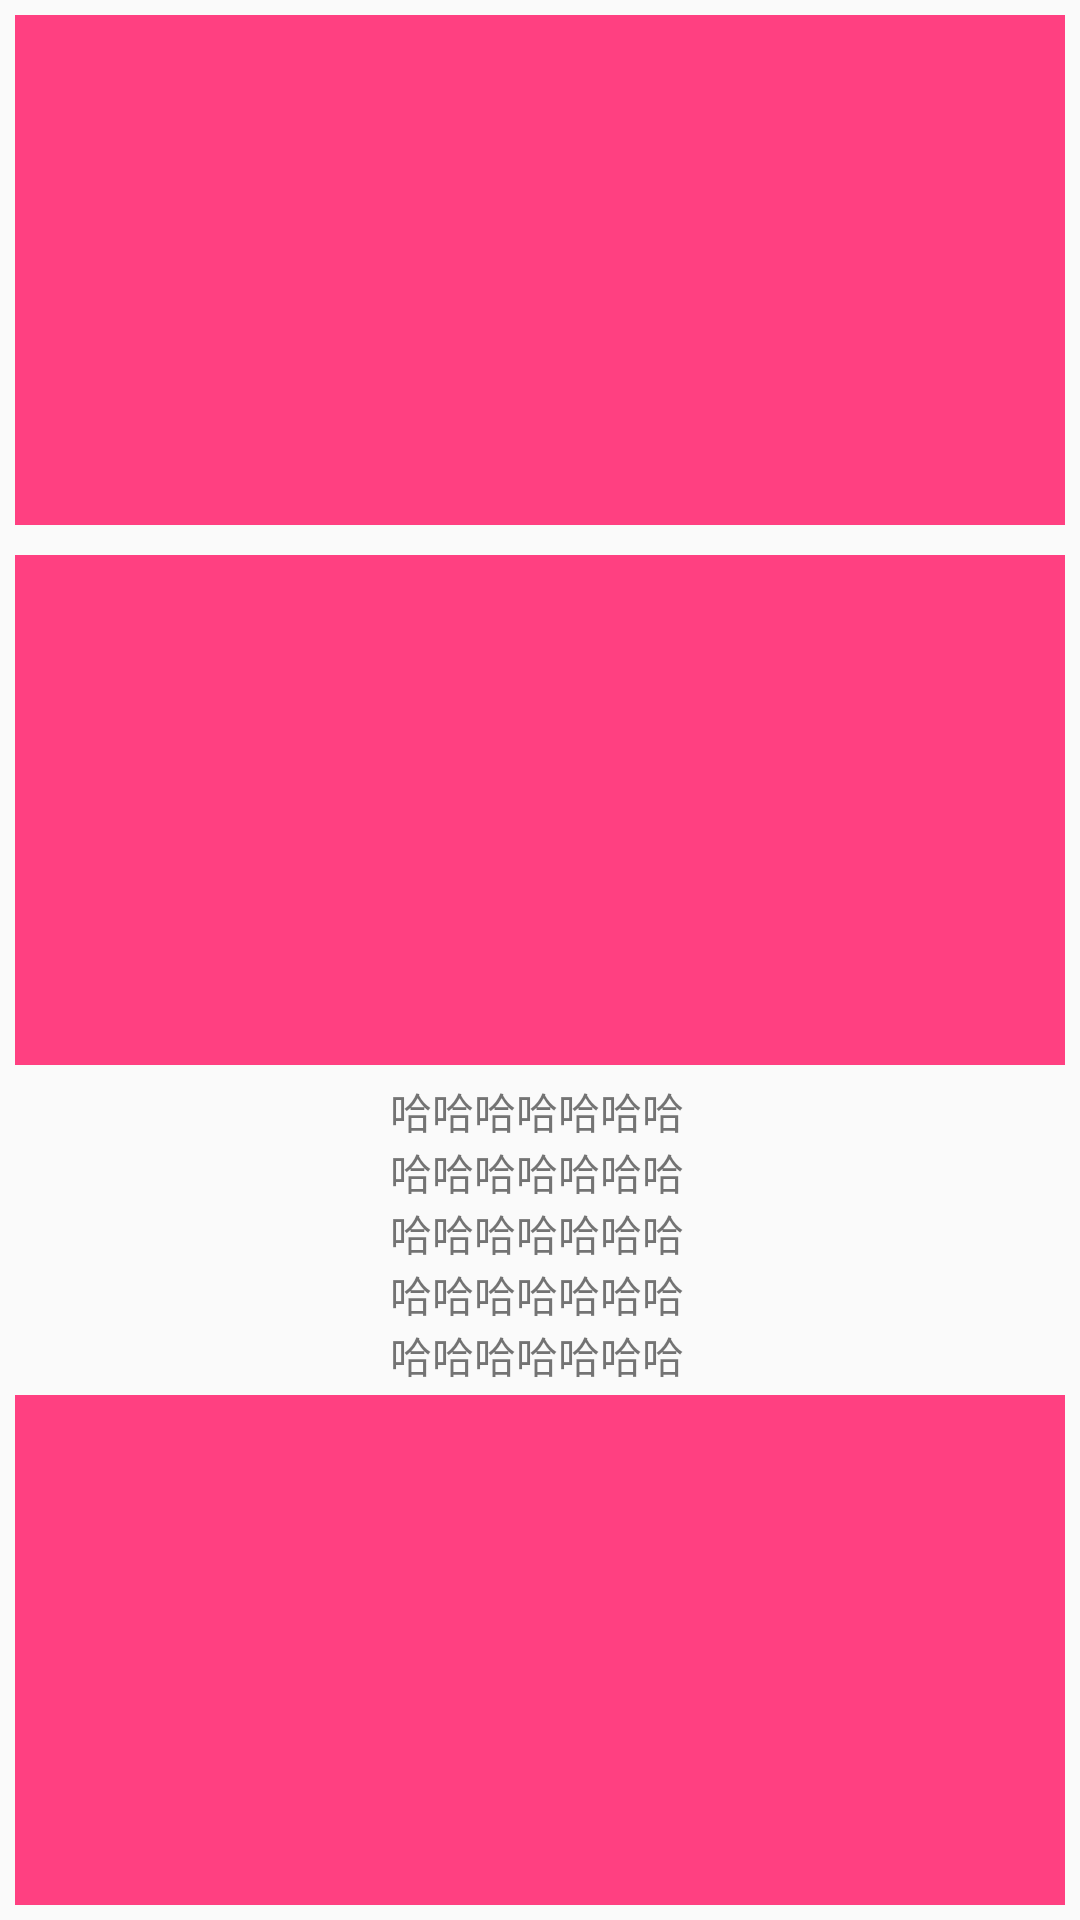

Produce the Android XML layout that renders to this screen, including the resource entries it uses.
<!-- AndroidManifest.xml: application theme AppTheme -->
<!-- res/layout/activity_main_view.xml -->
<?xml version="1.0" encoding="utf-8"?>
<LinearLayout xmlns:android="http://schemas.android.com/apk/res/android"
    android:layout_width="match_parent"
    android:layout_height="match_parent"
    android:orientation="vertical">


    <View
        android:id="@+id/view1"
        android:layout_width="match_parent"
        android:layout_height="0dp"
        android:layout_margin="5dp"
        android:layout_weight="1"
        android:background="@color/colorAccent" />

    <View
        android:id="@+id/view2"
        android:layout_width="match_parent"
        android:layout_height="0dp"
        android:layout_margin="5dp"
        android:layout_weight="1"
        android:background="@color/colorAccent" />

    <TextView
        android:id="@+id/view3"
        android:layout_width="100dp"
        android:layout_height="100dp"
        android:layout_gravity="center"
        android:text="哈哈哈哈哈哈哈哈哈哈哈哈哈哈哈哈哈哈哈哈哈哈哈哈哈哈哈哈哈哈哈哈哈哈哈哈哈哈哈哈哈哈哈哈哈哈哈哈哈哈哈哈哈哈哈哈哈哈哈哈哈哈哈哈哈哈哈哈哈哈哈哈哈哈哈哈哈哈哈哈哈哈哈哈哈哈哈哈哈哈哈哈哈哈哈哈哈哈哈哈哈哈哈哈哈哈哈哈哈哈哈哈哈哈哈哈哈哈哈哈哈哈哈哈哈哈" />

    <View
        android:id="@+id/view4"
        android:layout_width="match_parent"
        android:layout_height="0dp"
        android:layout_margin="5dp"
        android:layout_weight="1"
        android:background="@color/colorAccent" />

</LinearLayout>
<!-- resources referenced by this layout -->
<resources>
  <color name="colorAccent">#ff4081</color>
  <style name="AppTheme" parent="Theme.AppCompat.Light" />
</resources>
